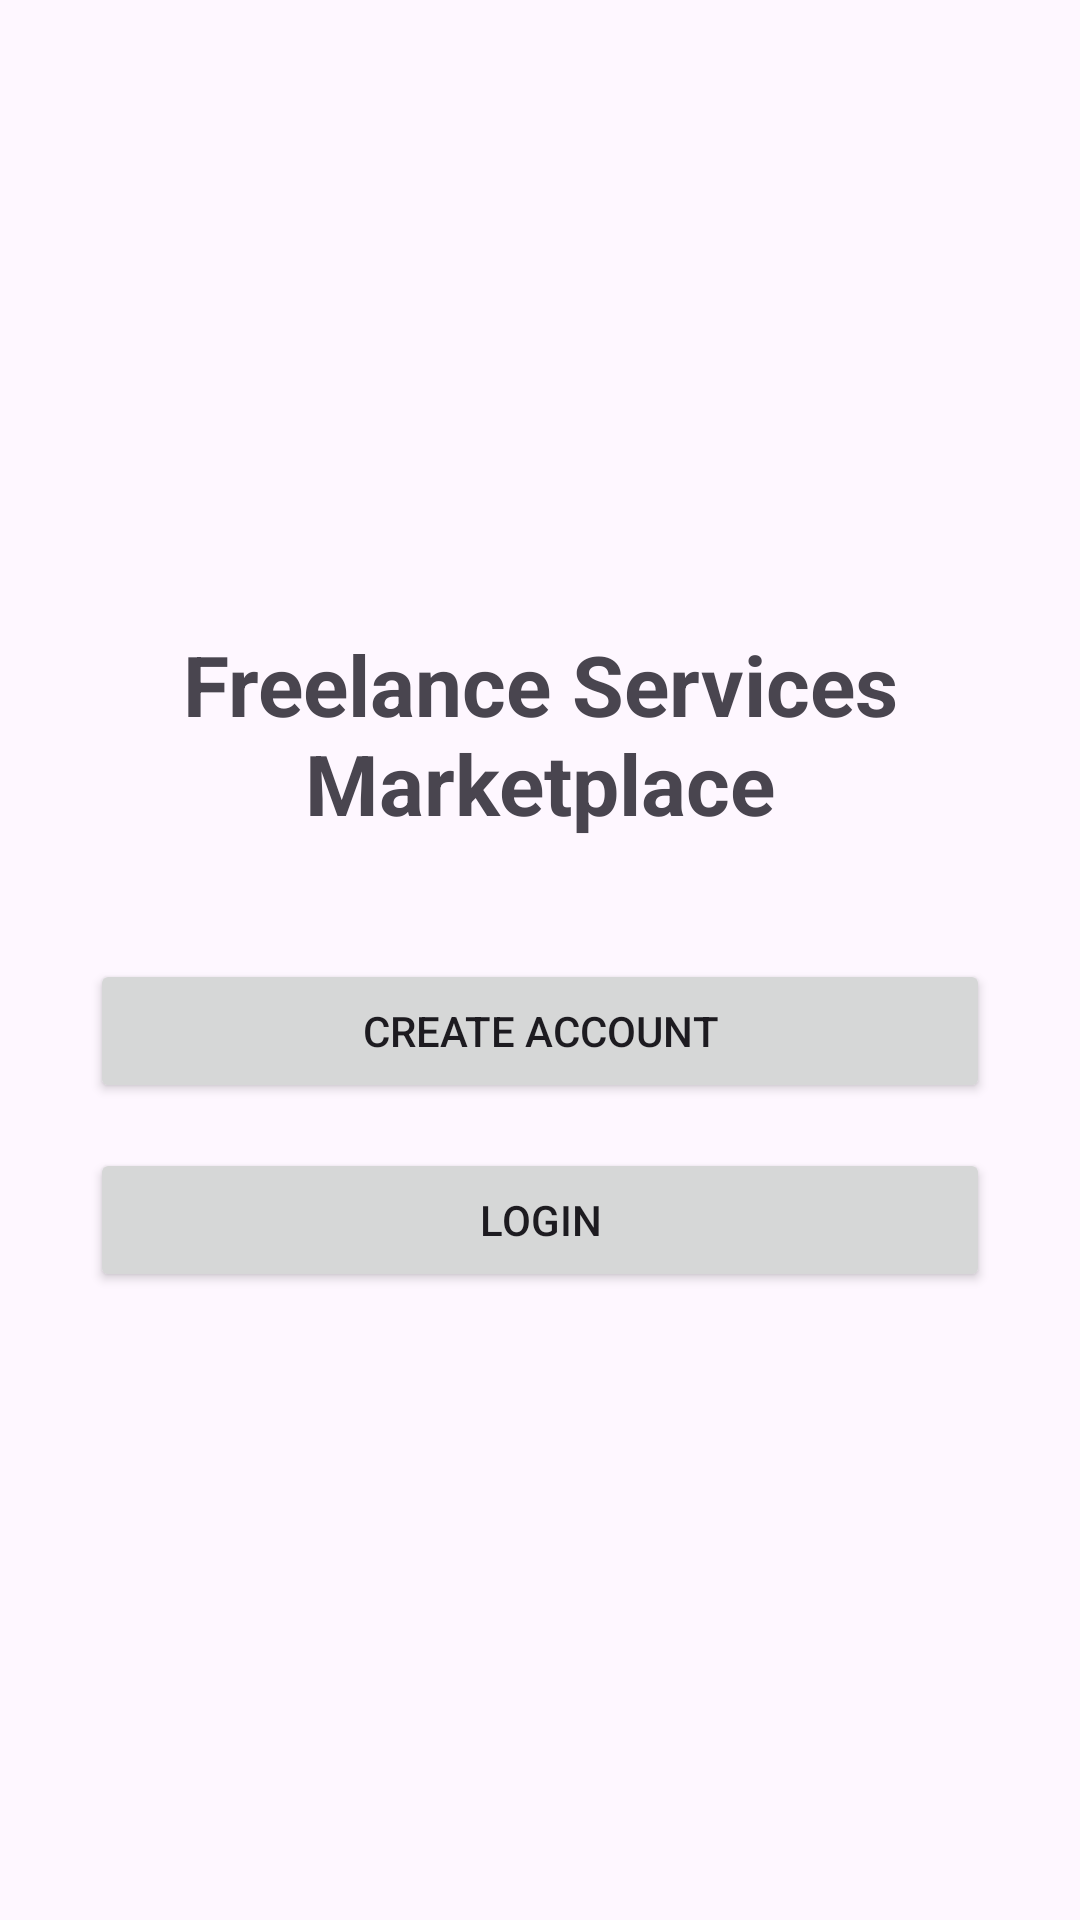

The Android layout XML behind this screen, and the referenced resources:
<!-- AndroidManifest.xml: application theme Theme.FreelanceServicesMarketplace -->
<!-- res/layout/activity_main.xml -->
<?xml version="1.0" encoding="utf-8"?>
<LinearLayout xmlns:android="http://schemas.android.com/apk/res/android"
    android:layout_width="match_parent"
    android:layout_height="match_parent"
    android:orientation="vertical"
    android:gravity="center"
    android:padding="30dp">

    <TextView
        android:layout_width="wrap_content"
        android:layout_height="wrap_content"
        android:text="Freelance Services Marketplace"
        android:textSize="28sp"
        android:textStyle="bold"
        android:gravity="center"
        android:layout_marginBottom="40dp"/>

    <Button
        android:id="@+id/btnRegister"
        android:layout_width="match_parent"
        android:layout_height="wrap_content"
        android:text="Create Account"/>

    <Button
        android:id="@+id/btnLogin"
        android:layout_width="match_parent"
        android:layout_height="wrap_content"
        android:text="Login"
        android:layout_marginTop="15dp"/>

</LinearLayout>
<!-- resources referenced by this layout -->
<resources>
  <style name="Theme.FreelanceServicesMarketplace" parent="Base.Theme.FreelanceServicesMarketplace" />
  <style name="Base.Theme.FreelanceServicesMarketplace" parent="Theme.Material3.DayNight.NoActionBar">
          
          
      </style>
</resources>
